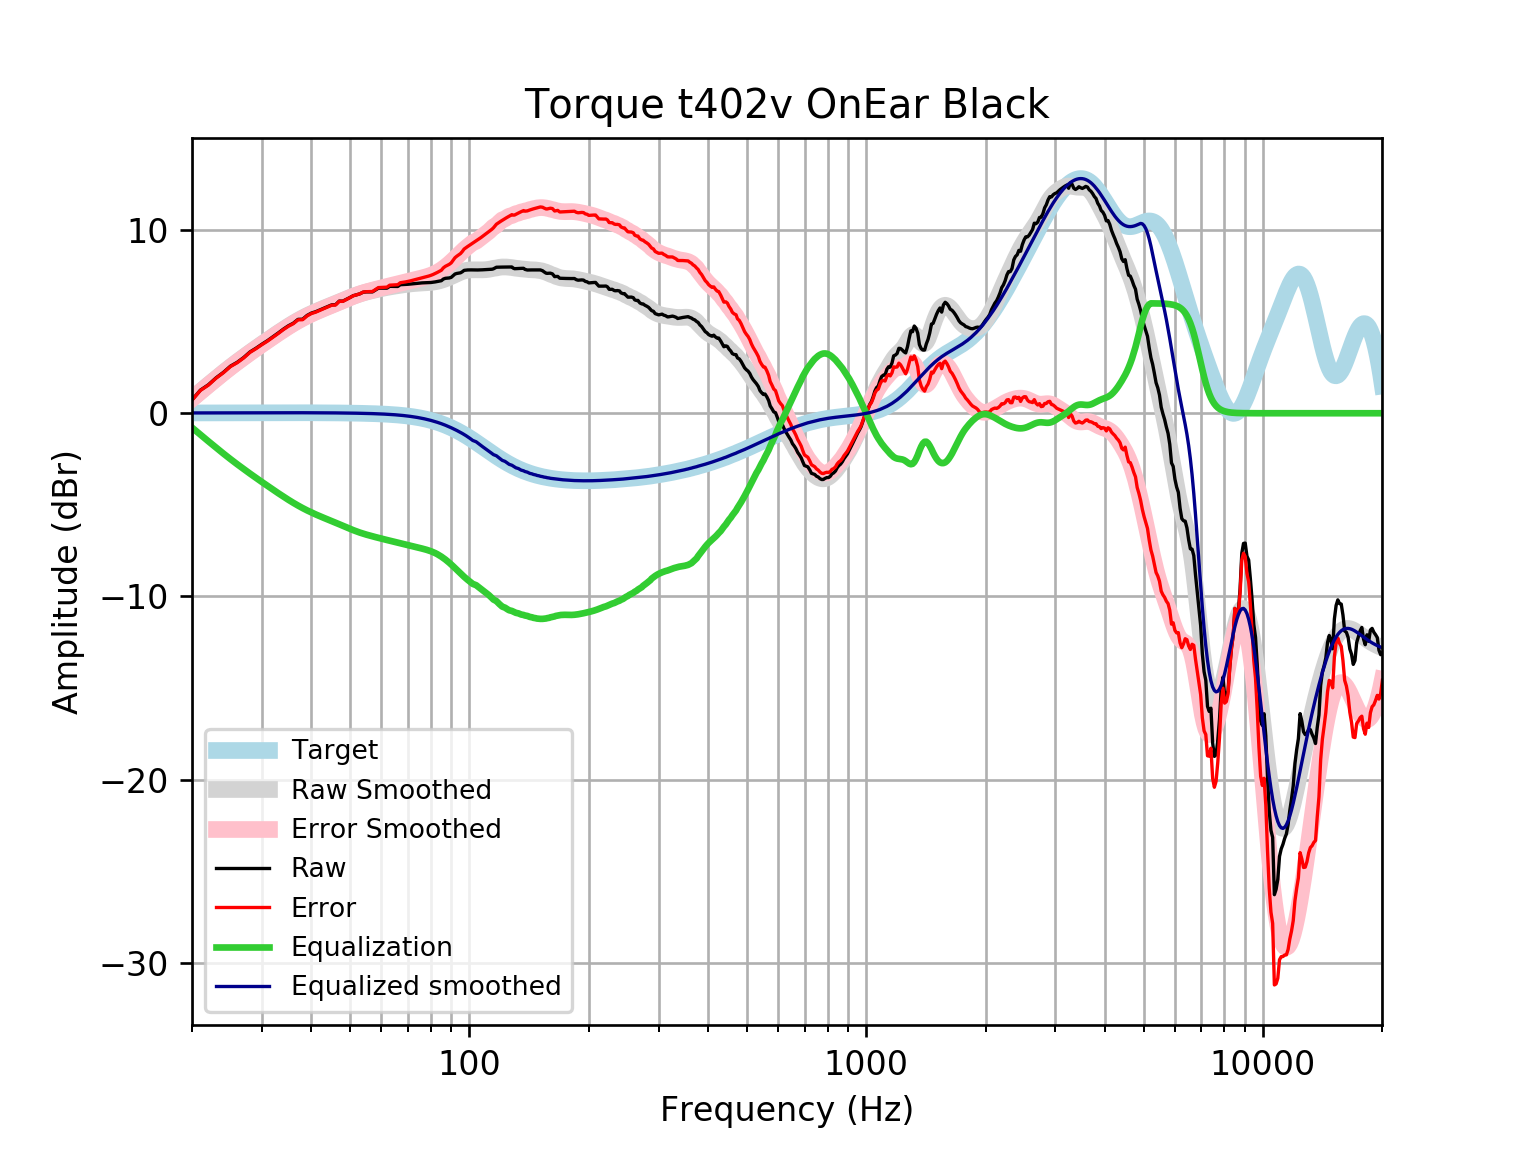

The data file committed next to this chart (first rows):
frequency, raw, error, smoothed, error_smoothed, equalization, equalized_raw, equalized_smoothed, target
20, 0.7282, 0.7117, 0.8, 0.7835, -0.7835, -0.0553, 0.01646, 0.01648
21, 1.263, 1.245, 1.186, 1.169, -1.169, 0.094, 0.01765, 0.01765
22, 1.556, 1.537, 1.552, 1.533, -1.533, 0.02225, 0.01877, 0.01876
23, 1.933, 1.913, 1.897, 1.878, -1.878, 0.05567, 0.01984, 0.01983
24, 2.232, 2.211, 2.222, 2.201, -2.201, 0.03067, 0.02085, 0.02084
25, 2.57, 2.548, 2.525, 2.503, -2.503, 0.06677, 0.02181, 0.02179
26, 2.782, 2.759, 2.807, 2.784, -2.784, -0.002693, 0.02271, 0.02269
27, 3.043, 3.019, 3.071, 3.047, -3.047, -0.004525, 0.02355, 0.02353
28, 3.346, 3.322, 3.319, 3.294, -3.294, 0.05179, 0.02433, 0.02431
29, 3.55, 3.525, 3.553, 3.528, -3.528, 0.02188, 0.02504, 0.02502
30, 3.767, 3.741, 3.777, 3.751, -3.751, 0.01576, 0.02567, 0.02566
31, 3.964, 3.937, 3.991, 3.964, -3.964, -0.0007762, 0.02623, 0.02622
32, 4.173, 4.146, 4.196, 4.169, -4.169, 0.003866, 0.02668, 0.02668
33, 4.383, 4.356, 4.392, 4.365, -4.365, 0.01836, 0.02704, 0.02704
34, 4.594, 4.566, 4.578, 4.55, -4.55, 0.04309, 0.02728, 0.02728
35, 4.775, 4.748, 4.753, 4.725, -4.725, 0.05017, 0.0274, 0.0274
36, 4.914, 4.887, 4.915, 4.888, -4.888, 0.02637, 0.02739, 0.02739
37, 5.124, 5.097, 5.065, 5.038, -5.038, 0.08646, 0.02723, 0.02723
38, 5.132, 5.105, 5.203, 5.176, -5.176, -0.04331, 0.02691, 0.02692
39, 5.339, 5.313, 5.328, 5.301, -5.301, 0.03768, 0.02643, 0.02644
40, 5.469, 5.443, 5.442, 5.416, -5.416, 0.05238, 0.02578, 0.02579
41, 5.542, 5.517, 5.547, 5.522, -5.522, 0.02001, 0.02495, 0.02496
42, 5.639, 5.615, 5.644, 5.62, -5.62, 0.01917, 0.02393, 0.02393
43, 5.735, 5.712, 5.735, 5.712, -5.712, 0.02256, 0.02272, 0.02272
44, 5.831, 5.809, 5.822, 5.801, -5.801, 0.02951, 0.0213, 0.0213
45, 5.917, 5.897, 5.907, 5.888, -5.888, 0.0292, 0.01968, 0.01967
46, 5.924, 5.906, 5.991, 5.973, -5.973, -0.04995, 0.01785, 0.01783
47, 6.122, 6.106, 6.075, 6.059, -6.059, 0.06317, 0.01579, 0.01577
48, 6.12, 6.106, 6.157, 6.144, -6.144, -0.02378, 0.0135, 0.01347
49, 6.218, 6.208, 6.238, 6.227, -6.227, -0.008179, 0.01097, 0.01094
50, 6.316, 6.308, 6.315, 6.307, -6.307, 0.009143, 0.008186, 0.008144
51, 6.418, 6.413, 6.387, 6.382, -6.382, 0.03571, 0.005126, 0.00508
52, 6.465, 6.464, 6.454, 6.452, -6.452, 0.01355, 0.001774, 0.001724
53, 6.52, 6.522, 6.513, 6.515, -6.515, 0.005169, -0.001894, -0.001946
54, 6.607, 6.613, 6.566, 6.572, -6.572, 0.03451, -0.005905, -0.005958
55, 6.624, 6.634, 6.614, 6.624, -6.624, -0.0003966, -0.01029, -0.01034
56, 6.624, 6.639, 6.657, 6.672, -6.672, -0.04751, -0.01508, -0.01514
57, 6.624, 6.645, 6.696, 6.717, -6.717, -0.0923, -0.02033, -0.02038
58, 6.725, 6.751, 6.734, 6.76, -6.76, -0.03476, -0.02607, -0.02611
59, 6.826, 6.858, 6.769, 6.802, -6.802, 0.02441, -0.03234, -0.03238
60, 6.827, 6.866, 6.803, 6.842, -6.842, -0.01544, -0.03921, -0.03925
61, 6.827, 6.874, 6.834, 6.881, -6.881, -0.05402, -0.04672, -0.04675
62, 6.827, 6.882, 6.864, 6.919, -6.919, -0.09187, -0.05494, -0.05496
63, 6.926, 6.99, 6.891, 6.955, -6.955, -0.02897, -0.06392, -0.06393
64, 6.924, 6.998, 6.917, 6.991, -6.991, -0.06675, -0.07372, -0.07373
65, 6.921, 7.005, 6.941, 7.025, -7.025, -0.1043, -0.0844, -0.08441
66, 6.919, 7.015, 6.964, 7.06, -7.06, -0.1409, -0.09604, -0.09603
67, 7.016, 7.124, 6.985, 7.094, -7.094, -0.07848, -0.1087, -0.1087
68, 7.022, 7.145, 7.006, 7.128, -7.128, -0.1061, -0.1224, -0.1224
69, 7.029, 7.166, 7.025, 7.162, -7.162, -0.1334, -0.1372, -0.1372
70, 7.039, 7.192, 7.043, 7.196, -7.196, -0.1566, -0.1533, -0.1533
71, 7.053, 7.223, 7.058, 7.229, -7.229, -0.1762, -0.1706, -0.1706
72, 7.068, 7.257, 7.072, 7.261, -7.261, -0.1932, -0.1892, -0.1892
73, 7.083, 7.292, 7.084, 7.293, -7.293, -0.2096, -0.2092, -0.2092
74, 7.097, 7.328, 7.093, 7.324, -7.324, -0.227, -0.2306, -0.2305
75, 7.108, 7.361, 7.102, 7.355, -7.355, -0.2473, -0.2535, -0.2534
76, 7.115, 7.393, 7.108, 7.386, -7.386, -0.2713, -0.2778, -0.2778
77, 7.119, 7.423, 7.115, 7.419, -7.419, -0.2992, -0.3037, -0.3037
78, 7.123, 7.454, 7.121, 7.453, -7.453, -0.3301, -0.3312, -0.3312
79, 7.127, 7.488, 7.13, 7.49, -7.49, -0.3626, -0.3604, -0.3603
... 553 more rows
